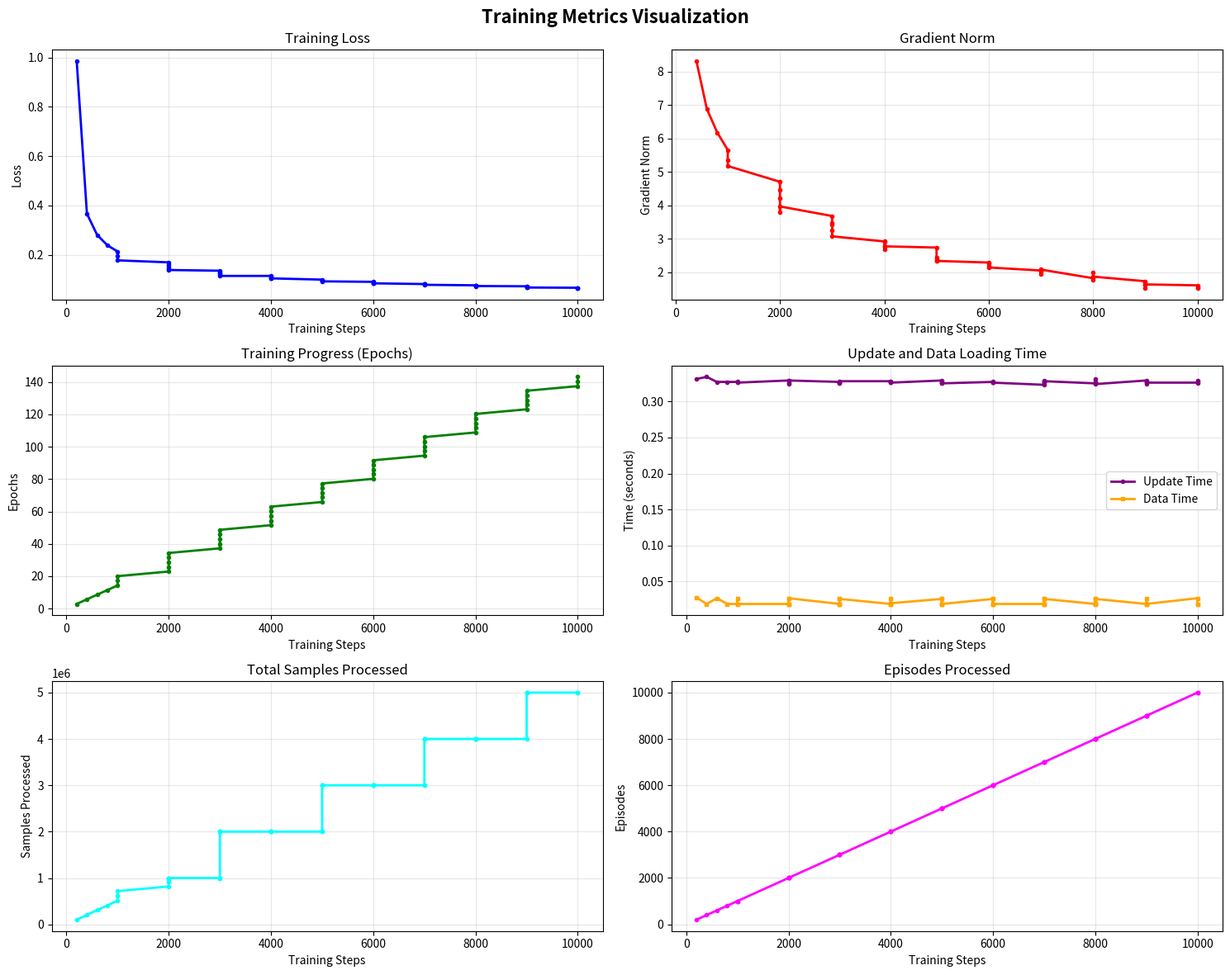

This figure's Python source: (Note: this script raises an exception after producing the figure.)
import matplotlib.pyplot as plt
import re
import numpy as np

# Training log data - paste your complete log here
log_data = """INFO 2026-08-07 18:27:47 ot_train.py:423 step:200 smpl:102K ep:115 epch:2.86 loss:0.985 grdn:nan lr:5.0e-05 updt_s:0.331 data_s:0.028
INFO 2026-08-07 18:28:57 ot_train.py:423 step:400 smpl:205K ep:229 epch:5.73 loss:0.367 grdn:8.312 lr:5.0e-05 updt_s:0.334 data_s:0.019
INFO 2026-08-07 18:30:08 ot_train.py:423 step:600 smpl:307K ep:344 epch:8.59 loss:0.281 grdn:6.877 lr:5.0e-05 updt_s:0.327 data_s:0.027
INFO 2026-08-07 18:31:18 ot_train.py:423 step:800 smpl:410K ep:458 epch:11.45 loss:0.239 grdn:6.173 lr:5.0e-05 updt_s:0.327 data_s:0.019
INFO 2026-08-07 18:32:27 ot_train.py:423 step:1K smpl:512K ep:573 epch:14.31 loss:0.214 grdn:5.656 lr:5.0e-05 updt_s:0.327 data_s:0.019
INFO 2026-08-07 18:33:38 ot_train.py:423 step:1K smpl:614K ep:687 epch:17.18 loss:0.196 grdn:5.361 lr:5.0e-05 updt_s:0.328 data_s:0.026
INFO 2026-08-07 18:34:47 ot_train.py:423 step:1K smpl:717K ep:802 epch:20.04 loss:0.178 grdn:5.176 lr:5.0e-05 updt_s:0.326 data_s:0.019
INFO 2026-08-07 18:35:57 ot_train.py:423 step:2K smpl:819K ep:916 epch:22.90 loss:0.170 grdn:4.703 lr:5.0e-05 updt_s:0.329 data_s:0.019
INFO 2026-08-07 18:37:07 ot_train.py:423 step:2K smpl:922K ep:1K epch:25.77 loss:0.159 grdn:4.472 lr:5.0e-05 updt_s:0.324 data_s:0.026
INFO 2026-08-07 18:38:17 ot_train.py:423 step:2K smpl:1M ep:1K epch:28.63 loss:0.150 grdn:4.218 lr:5.0e-05 updt_s:0.328 data_s:0.019
INFO 2026-08-07 18:39:27 ot_train.py:423 step:2K smpl:1M ep:1K epch:31.49 loss:0.142 grdn:3.804 lr:5.0e-05 updt_s:0.325 data_s:0.019
INFO 2026-08-07 18:40:38 ot_train.py:423 step:2K smpl:1M ep:1K epch:34.35 loss:0.139 grdn:3.966 lr:5.0e-05 updt_s:0.329 data_s:0.027
INFO 2026-08-07 18:41:48 ot_train.py:423 step:3K smpl:1M ep:1K epch:37.22 loss:0.136 grdn:3.679 lr:5.0e-05 updt_s:0.327 data_s:0.019
INFO 2026-08-07 18:42:58 ot_train.py:423 step:3K smpl:1M ep:2K epch:40.08 loss:0.128 grdn:3.479 lr:5.0e-05 updt_s:0.326 data_s:0.026
INFO 2026-08-07 18:44:07 ot_train.py:423 step:3K smpl:2M ep:2K epch:42.94 loss:0.125 grdn:3.249 lr:5.0e-05 updt_s:0.325 data_s:0.019
INFO 2026-08-07 18:45:16 ot_train.py:423 step:3K smpl:2M ep:2K epch:45.81 loss:0.122 grdn:3.419 lr:5.0e-05 updt_s:0.325 data_s:0.019
INFO 2026-08-07 18:46:27 ot_train.py:423 step:3K smpl:2M ep:2K epch:48.67 loss:0.115 grdn:3.072 lr:5.0e-05 updt_s:0.328 data_s:0.026
INFO 2026-08-07 18:47:37 ot_train.py:423 step:4K smpl:2M ep:2K epch:51.53 loss:0.115 grdn:2.918 lr:5.0e-05 updt_s:0.328 data_s:0.019
INFO 2026-08-07 18:48:46 ot_train.py:423 step:4K smpl:2M ep:2K epch:54.39 loss:0.111 grdn:2.896 lr:5.0e-05 updt_s:0.326 data_s:0.019
INFO 2026-08-07 18:49:57 ot_train.py:423 step:4K smpl:2M ep:2K epch:57.26 loss:0.105 grdn:2.695 lr:5.0e-05 updt_s:0.326 data_s:0.027
INFO 2026-08-07 18:51:07 ot_train.py:423 step:4K smpl:2M ep:2K epch:60.12 loss:0.106 grdn:2.764 lr:5.0e-05 updt_s:0.328 data_s:0.019
INFO 2026-08-07 18:52:16 ot_train.py:423 step:4K smpl:2M ep:3K epch:62.98 loss:0.105 grdn:2.772 lr:5.0e-05 updt_s:0.326 data_s:0.020
INFO 2026-08-07 18:53:27 ot_train.py:423 step:5K smpl:2M ep:3K epch:65.84 loss:0.100 grdn:2.736 lr:5.0e-05 updt_s:0.329 data_s:0.026
INFO 2026-08-07 18:54:37 ot_train.py:423 step:5K smpl:2M ep:3K epch:68.71 loss:0.097 grdn:2.396 lr:5.0e-05 updt_s:0.328 data_s:0.019
INFO 2026-08-07 18:55:46 ot_train.py:423 step:5K smpl:3M ep:3K epch:71.57 loss:0.096 grdn:2.326 lr:5.0e-05 updt_s:0.325 data_s:0.019
INFO 2026-08-07 18:56:57 ot_train.py:423 step:5K smpl:3M ep:3K epch:74.43 loss:0.094 grdn:2.448 lr:5.0e-05 updt_s:0.326 data_s:0.026
INFO 2026-08-07 18:58:06 ot_train.py:423 step:5K smpl:3M ep:3K epch:77.30 loss:0.093 grdn:2.336 lr:5.0e-05 updt_s:0.325 data_s:0.019
INFO 2026-08-07 18:59:16 ot_train.py:423 step:6K smpl:3M ep:3K epch:80.16 loss:0.091 grdn:2.287 lr:5.0e-05 updt_s:0.327 data_s:0.026
INFO 2026-08-07 19:00:26 ot_train.py:423 step:6K smpl:3M ep:3K epch:83.02 loss:0.088 grdn:2.196 lr:5.0e-05 updt_s:0.327 data_s:0.019
INFO 2026-08-07 19:01:35 ot_train.py:423 step:6K smpl:3M ep:3K epch:85.88 loss:0.087 grdn:2.264 lr:5.0e-05 updt_s:0.326 data_s:0.019
INFO 2026-08-07 19:02:47 ot_train.py:423 step:6K smpl:3M ep:4K epch:88.75 loss:0.086 grdn:inf lr:5.0e-05 updt_s:0.328 data_s:0.027
INFO 2026-08-07 19:03:56 ot_train.py:423 step:6K smpl:3M ep:4K epch:91.61 loss:0.085 grdn:2.140 lr:5.0e-05 updt_s:0.326 data_s:0.019
INFO 2026-08-07 19:05:05 ot_train.py:423 step:7K smpl:3M ep:4K epch:94.47 loss:0.082 grdn:2.049 lr:5.0e-05 updt_s:0.323 data_s:0.019
INFO 2026-08-07 19:06:15 ot_train.py:423 step:7K smpl:3M ep:4K epch:97.34 loss:0.082 grdn:2.020 lr:5.0e-05 updt_s:0.327 data_s:0.026
INFO 2026-08-07 19:07:25 ot_train.py:423 step:7K smpl:4M ep:4K epch:100.20 loss:0.082 grdn:1.951 lr:5.0e-05 updt_s:0.329 data_s:0.019
INFO 2026-08-07 19:08:34 ot_train.py:423 step:7K smpl:4M ep:4K epch:103.06 loss:0.081 grdn:2.096 lr:5.0e-05 updt_s:0.326 data_s:0.019
INFO 2026-08-07 19:09:45 ot_train.py:423 step:7K smpl:4M ep:4K epch:105.92 loss:0.079 grdn:2.077 lr:5.0e-05 updt_s:0.328 data_s:0.026
INFO 2026-08-07 19:10:54 ot_train.py:423 step:8K smpl:4M ep:4K epch:108.79 loss:0.077 grdn:1.818 lr:5.0e-05 updt_s:0.325 data_s:0.019
INFO 2026-08-07 19:12:04 ot_train.py:423 step:8K smpl:4M ep:4K epch:111.65 loss:0.075 grdn:1.757 lr:5.0e-05 updt_s:0.326 data_s:0.020
INFO 2026-08-07 19:13:15 ot_train.py:423 step:8K smpl:4M ep:5K epch:114.51 loss:0.076 grdn:1.997 lr:5.0e-05 updt_s:0.327 data_s:0.026
INFO 2026-08-07 19:14:25 ot_train.py:423 step:8K smpl:4M ep:5K epch:117.38 loss:0.073 grdn:inf lr:5.0e-05 updt_s:0.331 data_s:0.019
INFO 2026-08-07 19:15:35 ot_train.py:423 step:8K smpl:4M ep:5K epch:120.24 loss:0.074 grdn:1.866 lr:5.0e-05 updt_s:0.324 data_s:0.026
INFO 2026-08-07 19:16:45 ot_train.py:423 step:9K smpl:4M ep:5K epch:123.10 loss:0.073 grdn:1.728 lr:5.0e-05 updt_s:0.329 data_s:0.019
INFO 2026-08-07 19:17:54 ot_train.py:423 step:9K smpl:5M ep:5K epch:125.96 loss:0.071 grdn:1.622 lr:5.0e-05 updt_s:0.324 data_s:0.019
INFO 2026-08-07 19:19:05 ot_train.py:423 step:9K smpl:5M ep:5K epch:128.83 loss:0.069 grdn:1.704 lr:5.0e-05 updt_s:0.328 data_s:0.026
INFO 2026-08-07 19:20:14 ot_train.py:423 step:9K smpl:5M ep:5K epch:131.69 loss:0.070 grdn:1.528 lr:5.0e-05 updt_s:0.326 data_s:0.019
INFO 2026-08-07 19:21:23 ot_train.py:423 step:9K smpl:5M ep:5K epch:134.55 loss:0.068 grdn:1.633 lr:5.0e-05 updt_s:0.326 data_s:0.019
INFO 2026-08-07 19:22:34 ot_train.py:423 step:10K smpl:5M ep:5K epch:137.42 loss:0.067 grdn:1.606 lr:5.0e-05 updt_s:0.326 data_s:0.027
INFO 2026-08-07 19:23:44 ot_train.py:423 step:10K smpl:5M ep:6K epch:140.28 loss:0.067 grdn:1.558 lr:5.0e-05 updt_s:0.329 data_s:0.019
INFO 2026-08-07 19:24:53 ot_train.py:423 step:10K smpl:5M ep:6K epch:143.14 loss:0.065 grdn:1.518 lr:5.0e-05 updt_s:0.325 data_s:0.019"""

# Parse the log data
def parse_value(val_str):
    """Parse values like '1K', '1M', 'nan', 'inf' to numeric values"""
    val_str = val_str.strip()
    if val_str == 'nan':
        return np.nan
    if val_str == 'inf':
        return np.nan  # Treat inf as nan for plotting

    if 'K' in val_str:
        return float(val_str.replace('K', '')) * 1000
    elif 'M' in val_str:
        return float(val_str.replace('M', '')) * 1000000
    else:
        try:
            return float(val_str)
        except:
            return np.nan

# Initialize lists to store parsed data
steps = []
samples = []
episodes = []
epochs = []
losses = []
gradients = []
learning_rates = []
update_times = []
data_times = []

# Parse each line
for line in log_data.strip().split('\n'):
    if 'step:' not in line:
        continue

    # Extract values using regex
    step_match = re.search(r'step:(\S+)', line)
    smpl_match = re.search(r'smpl:(\S+)', line)
    ep_match = re.search(r'ep:(\S+)', line)
    epch_match = re.search(r'epch:(\S+)', line)
    loss_match = re.search(r'loss:(\S+)', line)
    grdn_match = re.search(r'grdn:(\S+)', line)
    lr_match = re.search(r'lr:(\S+)', line)
    updt_match = re.search(r'updt_s:(\S+)', line)
    data_match = re.search(r'data_s:(\S+)', line)

    if step_match:
        steps.append(parse_value(step_match.group(1)))
        samples.append(parse_value(smpl_match.group(1)) if smpl_match else np.nan)
        episodes.append(parse_value(ep_match.group(1)) if ep_match else np.nan)
        epochs.append(parse_value(epch_match.group(1)) if epch_match else np.nan)
        losses.append(parse_value(loss_match.group(1)) if loss_match else np.nan)
        gradients.append(parse_value(grdn_match.group(1)) if grdn_match else np.nan)
        learning_rates.append(parse_value(lr_match.group(1)) if lr_match else np.nan)
        update_times.append(parse_value(updt_match.group(1)) if updt_match else np.nan)
        data_times.append(parse_value(data_match.group(1)) if data_match else np.nan)

# Create visualizations
fig, axes = plt.subplots(3, 2, figsize=(15, 12))
fig.suptitle('Training Metrics Visualization', fontsize=16, fontweight='bold')

# Plot 1: Loss over steps
axes[0, 0].plot(steps, losses, 'b-', linewidth=2, marker='o', markersize=3)
axes[0, 0].set_xlabel('Training Steps')
axes[0, 0].set_ylabel('Loss')
axes[0, 0].set_title('Training Loss')
axes[0, 0].grid(True, alpha=0.3)

# Plot 2: Gradient norm over steps
axes[0, 1].plot(steps, gradients, 'r-', linewidth=2, marker='o', markersize=3)
axes[0, 1].set_xlabel('Training Steps')
axes[0, 1].set_ylabel('Gradient Norm')
axes[0, 1].set_title('Gradient Norm')
axes[0, 1].grid(True, alpha=0.3)

# Plot 3: Epochs over steps
axes[1, 0].plot(steps, epochs, 'g-', linewidth=2, marker='o', markersize=3)
axes[1, 0].set_xlabel('Training Steps')
axes[1, 0].set_ylabel('Epochs')
axes[1, 0].set_title('Training Progress (Epochs)')
axes[1, 0].grid(True, alpha=0.3)

# Plot 4: Update time and data time
axes[1, 1].plot(steps, update_times, 'purple', linewidth=2, marker='o', markersize=3, label='Update Time')
axes[1, 1].plot(steps, data_times, 'orange', linewidth=2, marker='s', markersize=3, label='Data Time')
axes[1, 1].set_xlabel('Training Steps')
axes[1, 1].set_ylabel('Time (seconds)')
axes[1, 1].set_title('Update and Data Loading Time')
axes[1, 1].legend()
axes[1, 1].grid(True, alpha=0.3)

# Plot 5: Samples processed over steps
axes[2, 0].plot(steps, samples, 'cyan', linewidth=2, marker='o', markersize=3)
axes[2, 0].set_xlabel('Training Steps')
axes[2, 0].set_ylabel('Samples Processed')
axes[2, 0].set_title('Total Samples Processed')
axes[2, 0].grid(True, alpha=0.3)

# Plot 6: Episodes over steps
axes[2, 1].plot(steps, episodes, 'magenta', linewidth=2, marker='o', markersize=3)
axes[2, 1].set_xlabel('Training Steps')
axes[2, 1].set_ylabel('Episodes')
axes[2, 1].set_title('Episodes Processed')
axes[2, 1].grid(True, alpha=0.3)

plt.tight_layout()
plt.savefig('/home/ksa/lerobot/training_visualization.png', dpi=300, bbox_inches='tight')
print("Visualization saved to: /home/ksa/lerobot/training_visualization.png")
plt.show()
